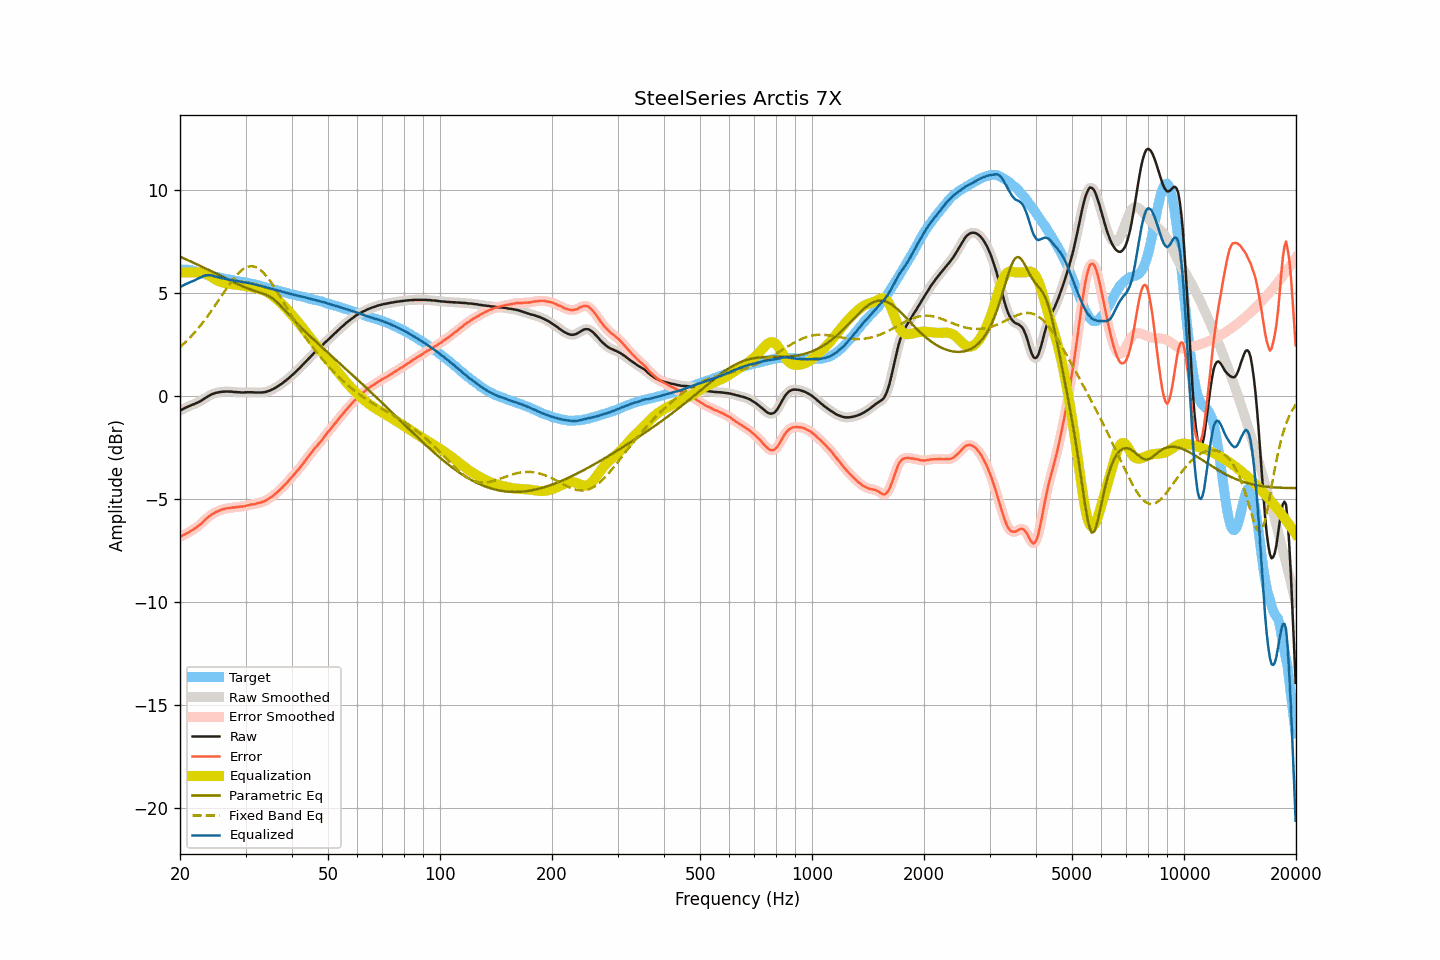

The table this chart was drawn from, first rows:
frequency, raw, smoothed, error, error_smoothed, equalization, parametric_eq, fixed_band_eq, equalized_raw, equalized_smoothed, target
20.00, -0.71, -0.71, -6.85, -6.85, 6.00, 6.77, 2.37, 5.29, 5.29, 6.14
20.20, -0.67, -0.67, -6.81, -6.81, 6.00, 6.73, 2.44, 5.33, 5.33, 6.14
20.40, -0.63, -0.63, -6.77, -6.77, 6.00, 6.70, 2.51, 5.37, 5.37, 6.14
20.61, -0.59, -0.59, -6.73, -6.73, 6.00, 6.66, 2.59, 5.41, 5.41, 6.14
20.81, -0.55, -0.55, -6.69, -6.69, 6.00, 6.63, 2.66, 5.45, 5.45, 6.13
21.02, -0.52, -0.52, -6.66, -6.65, 6.00, 6.59, 2.74, 5.48, 5.48, 6.13
21.23, -0.48, -0.48, -6.59, -6.60, 6.00, 6.56, 2.82, 5.52, 5.52, 6.11
21.44, -0.45, -0.45, -6.55, -6.55, 6.00, 6.52, 2.90, 5.55, 5.55, 6.10
21.66, -0.42, -0.42, -6.50, -6.50, 6.00, 6.49, 2.99, 5.58, 5.58, 6.08
21.87, -0.39, -0.39, -6.45, -6.45, 6.00, 6.45, 3.07, 5.61, 5.61, 6.06
22.09, -0.35, -0.35, -6.40, -6.40, 6.01, 6.42, 3.16, 5.66, 5.65, 6.05
22.31, -0.32, -0.32, -6.34, -6.34, 6.01, 6.38, 3.26, 5.69, 5.69, 6.02
22.54, -0.28, -0.28, -6.28, -6.28, 6.01, 6.34, 3.35, 5.73, 5.73, 6.00
22.76, -0.24, -0.24, -6.22, -6.21, 6.01, 6.30, 3.45, 5.77, 5.77, 5.98
22.99, -0.19, -0.19, -6.14, -6.14, 6.00, 6.27, 3.55, 5.80, 5.80, 5.95
23.22, -0.14, -0.14, -6.06, -6.06, 5.98, 6.23, 3.65, 5.83, 5.83, 5.92
23.45, -0.09, -0.09, -5.99, -5.99, 5.95, 6.19, 3.75, 5.86, 5.86, 5.90
23.69, -0.04, -0.04, -5.93, -5.92, 5.91, 6.15, 3.86, 5.87, 5.87, 5.89
23.92, 0.01, 0.01, -5.86, -5.86, 5.87, 6.12, 3.97, 5.88, 5.87, 5.87
24.16, 0.05, 0.05, -5.81, -5.80, 5.82, 6.08, 4.08, 5.87, 5.87, 5.85
24.40, 0.09, 0.09, -5.74, -5.75, 5.76, 6.04, 4.19, 5.85, 5.85, 5.83
24.65, 0.11, 0.11, -5.70, -5.70, 5.71, 6.00, 4.30, 5.82, 5.83, 5.81
24.89, 0.14, 0.14, -5.65, -5.66, 5.66, 5.96, 4.42, 5.80, 5.80, 5.79
25.14, 0.16, 0.16, -5.62, -5.62, 5.62, 5.92, 4.53, 5.78, 5.78, 5.78
25.39, 0.18, 0.18, -5.58, -5.58, 5.58, 5.88, 4.65, 5.76, 5.76, 5.76
25.65, 0.19, 0.19, -5.56, -5.55, 5.55, 5.85, 4.77, 5.74, 5.74, 5.75
25.91, 0.20, 0.20, -5.52, -5.53, 5.53, 5.81, 4.88, 5.72, 5.72, 5.72
26.16, 0.21, 0.21, -5.50, -5.50, 5.50, 5.77, 5.00, 5.71, 5.71, 5.71
26.43, 0.21, 0.21, -5.49, -5.48, 5.48, 5.73, 5.12, 5.69, 5.70, 5.70
26.69, 0.22, 0.21, -5.46, -5.46, 5.47, 5.69, 5.23, 5.69, 5.68, 5.67
26.96, 0.21, 0.21, -5.45, -5.45, 5.45, 5.65, 5.34, 5.66, 5.67, 5.66
27.23, 0.21, 0.21, -5.44, -5.44, 5.44, 5.61, 5.45, 5.65, 5.65, 5.65
27.50, 0.21, 0.20, -5.43, -5.43, 5.43, 5.58, 5.56, 5.64, 5.63, 5.64
27.77, 0.20, 0.20, -5.42, -5.42, 5.42, 5.54, 5.66, 5.62, 5.62, 5.62
28.05, 0.19, 0.19, -5.42, -5.41, 5.41, 5.50, 5.76, 5.60, 5.60, 5.61
28.33, 0.19, 0.19, -5.40, -5.40, 5.40, 5.47, 5.85, 5.59, 5.59, 5.59
28.62, 0.18, 0.18, -5.40, -5.39, 5.40, 5.43, 5.94, 5.58, 5.58, 5.58
28.90, 0.18, 0.18, -5.38, -5.38, 5.39, 5.39, 6.01, 5.57, 5.56, 5.56
29.19, 0.17, 0.17, -5.37, -5.38, 5.37, 5.36, 6.09, 5.54, 5.55, 5.54
29.48, 0.17, 0.17, -5.37, -5.37, 5.36, 5.33, 6.15, 5.53, 5.53, 5.54
29.78, 0.17, 0.17, -5.36, -5.35, 5.35, 5.29, 6.20, 5.52, 5.52, 5.53
30.08, 0.18, 0.18, -5.34, -5.34, 5.34, 5.26, 6.24, 5.52, 5.51, 5.52
30.38, 0.18, 0.18, -5.32, -5.32, 5.32, 5.23, 6.27, 5.50, 5.50, 5.49
30.68, 0.18, 0.18, -5.30, -5.30, 5.31, 5.20, 6.29, 5.49, 5.49, 5.48
30.99, 0.18, 0.18, -5.28, -5.29, 5.29, 5.17, 6.30, 5.47, 5.47, 5.46
31.30, 0.18, 0.18, -5.27, -5.27, 5.27, 5.15, 6.30, 5.45, 5.45, 5.45
31.61, 0.17, 0.17, -5.27, -5.26, 5.26, 5.12, 6.29, 5.43, 5.43, 5.44
31.93, 0.17, 0.17, -5.24, -5.24, 5.24, 5.09, 6.26, 5.41, 5.41, 5.41
32.24, 0.17, 0.17, -5.21, -5.22, 5.22, 5.07, 6.23, 5.39, 5.39, 5.38
32.57, 0.17, 0.17, -5.20, -5.20, 5.20, 5.04, 6.18, 5.37, 5.37, 5.37
32.89, 0.17, 0.17, -5.19, -5.18, 5.18, 5.02, 6.12, 5.35, 5.35, 5.36
33.22, 0.17, 0.17, -5.15, -5.16, 5.16, 4.99, 6.05, 5.33, 5.33, 5.32
33.55, 0.18, 0.18, -5.13, -5.13, 5.12, 4.96, 5.98, 5.30, 5.30, 5.31
33.89, 0.19, 0.19, -5.10, -5.10, 5.09, 4.93, 5.89, 5.28, 5.28, 5.29
34.23, 0.21, 0.21, -5.06, -5.05, 5.05, 4.90, 5.80, 5.26, 5.26, 5.26
34.57, 0.24, 0.24, -5.00, -5.01, 5.01, 4.86, 5.70, 5.25, 5.24, 5.24
34.92, 0.27, 0.27, -4.95, -4.95, 4.96, 4.82, 5.59, 5.23, 5.22, 5.22
35.27, 0.30, 0.30, -4.91, -4.90, 4.90, 4.77, 5.48, 5.20, 5.20, 5.21
35.62, 0.34, 0.34, -4.84, -4.84, 4.84, 4.71, 5.36, 5.18, 5.18, 5.18
35.97, 0.38, 0.38, -4.78, -4.78, 4.78, 4.65, 5.24, 5.16, 5.16, 5.16
... 635 more rows
